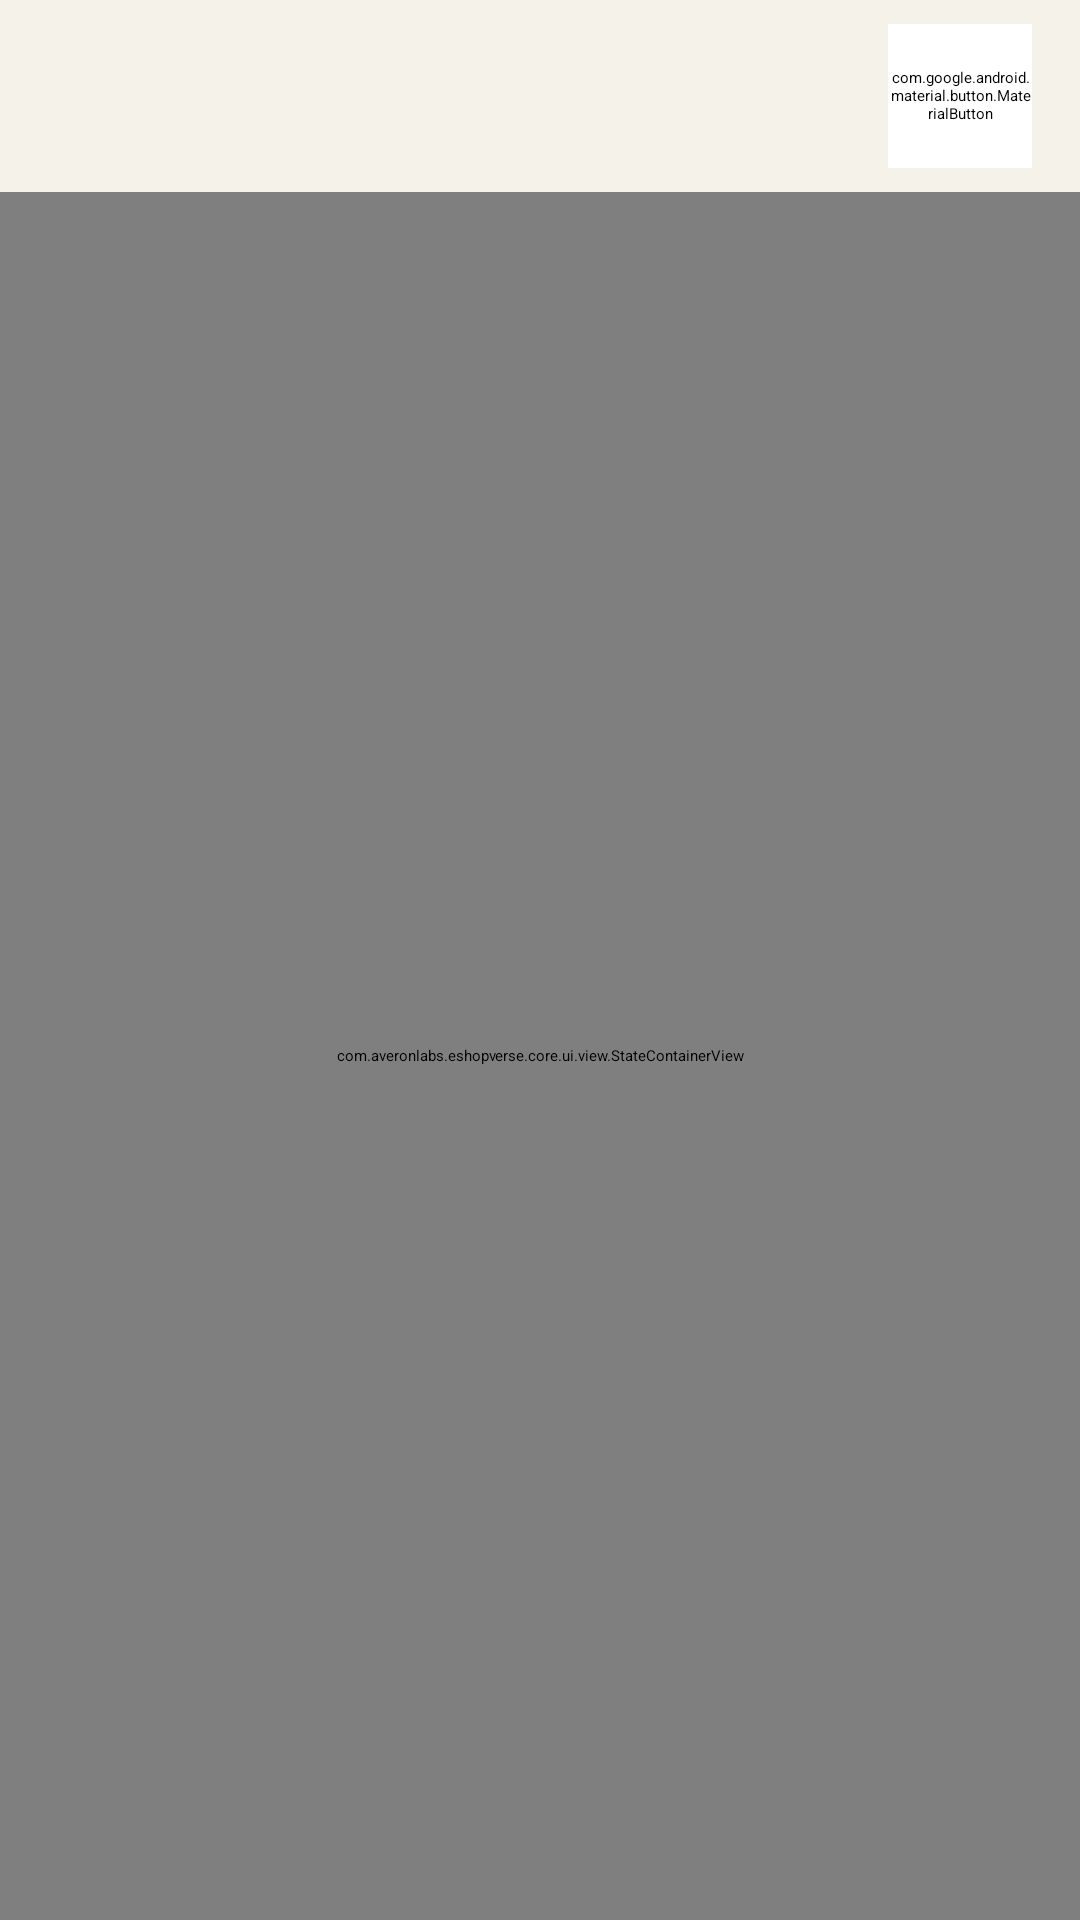

Android layout source for this screen:
<!-- AndroidManifest.xml: application theme Theme.EShopVerse -->
<!-- res/layout/fragment_category_products.xml -->
<?xml version="1.0" encoding="utf-8"?>
<LinearLayout xmlns:android="http://schemas.android.com/apk/res/android"
    xmlns:app="http://schemas.android.com/apk/res-auto"
    xmlns:tools="http://schemas.android.com/tools"
    android:layout_width="match_parent"
    android:layout_height="match_parent"
    android:orientation="vertical"
    android:background="@color/canvas_background">

    
    <LinearLayout
        android:layout_width="match_parent"
        android:layout_height="wrap_content"
        android:orientation="horizontal"
        android:gravity="center_vertical"
        android:paddingStart="@dimen/spacing_md"
        android:paddingEnd="@dimen/spacing_md"
        android:paddingTop="@dimen/spacing_sm"
        android:paddingBottom="@dimen/spacing_sm">

        <LinearLayout
            android:layout_width="0dp"
            android:layout_height="wrap_content"
            android:layout_weight="1"
            android:orientation="vertical">

            <com.google.android.material.textview.MaterialTextView
                android:id="@+id/tv_category_title"
                android:layout_width="match_parent"
                android:layout_height="wrap_content"
                android:textAppearance="@style/TextAppearance.EShopVerse.ComponentTitle"
                android:textColor="@color/text_primary_ink"
                tools:text="Footwear" />

            <com.google.android.material.textview.MaterialTextView
                android:id="@+id/tv_category_description"
                android:layout_width="match_parent"
                android:layout_height="wrap_content"
                android:layout_marginTop="@dimen/spacing_xs"
                android:maxLines="1"
                android:ellipsize="end"
                android:textAppearance="@style/TextAppearance.EShopVerse.Supporting"
                android:textColor="@color/text_secondary"
                android:visibility="gone"
                tools:text="Shoes, boots, and athletic footwear"
                tools:visibility="visible" />

        </LinearLayout>

        <com.google.android.material.button.MaterialButton
            android:id="@+id/btn_sort"
            style="@style/Widget.EShopVerse.Button.Icon"
            android:layout_width="48dp"
            android:layout_height="48dp"
            android:layout_marginStart="@dimen/spacing_sm"
            android:backgroundTint="@color/surface_white"
            android:contentDescription="@string/catalog_cd_sort_button"
            app:cornerRadius="@dimen/corner_pill"
            app:icon="@drawable/ic_sort"
            app:iconTint="@color/color_botanical_green"
            app:strokeColor="@color/border_hairline"
            app:strokeWidth="@dimen/stroke_hairline" />

    </LinearLayout>

    
    <com.averonlabs.eshopverse.core.ui.view.StateContainerView
        android:id="@+id/state_container"
        android:layout_width="match_parent"
        android:layout_height="0dp"
        android:layout_weight="1">

        <androidx.recyclerview.widget.RecyclerView
            android:id="@+id/rv_products"
            android:layout_width="match_parent"
            android:layout_height="match_parent"
            android:clipToPadding="false"
            android:paddingStart="@dimen/spacing_md_sm"
            android:paddingEnd="@dimen/spacing_md_sm"
            android:paddingTop="@dimen/spacing_xs"
            android:paddingBottom="100dp"
            tools:listitem="@layout/item_product_card" />

    </com.averonlabs.eshopverse.core.ui.view.StateContainerView>

</LinearLayout>
<!-- res/layout/item_product_card.xml (included above) -->
<?xml version="1.0" encoding="utf-8"?>
<com.google.android.material.card.MaterialCardView xmlns:android="http://schemas.android.com/apk/res/android"
    xmlns:app="http://schemas.android.com/apk/res-auto"
    xmlns:tools="http://schemas.android.com/tools"
    android:id="@+id/card_product"
    style="@style/Widget.EShopVerse.Card.Product"
    android:layout_width="match_parent"
    android:layout_height="wrap_content"
    android:layout_margin="6dp"
    android:clickable="true"
    android:focusable="true"
    android:foreground="?attr/selectableItemBackground"
    app:cardCornerRadius="@dimen/corner_card_pinterest"
    app:cardElevation="0dp"
    app:cardBackgroundColor="@color/surface_white"
    app:strokeColor="@color/border_hairline"
    app:strokeWidth="@dimen/stroke_hairline">

    <androidx.constraintlayout.widget.ConstraintLayout
        android:layout_width="match_parent"
        android:layout_height="wrap_content">

        <FrameLayout
            android:id="@+id/container_image"
            android:layout_width="0dp"
            android:layout_height="0dp"
            android:background="@color/color_soft_sage"
            app:layout_constraintDimensionRatio="1:1"
            app:layout_constraintEnd_toEndOf="parent"
            app:layout_constraintStart_toStartOf="parent"
            app:layout_constraintTop_toTopOf="parent">

            <ImageView
                android:id="@+id/iv_product_image"
                android:layout_width="match_parent"
                android:layout_height="match_parent"
                android:contentDescription="@null"
                android:scaleType="centerCrop"
                android:src="@drawable/ic_image_placeholder" />

            <com.averonlabs.eshopverse.core.ui.view.StatusBadgeView
                android:id="@+id/badge_out_of_stock"
                android:layout_width="wrap_content"
                android:layout_height="wrap_content"
                android:layout_gravity="top|start"
                android:layout_margin="@dimen/spacing_xs"
                android:visibility="gone"
                tools:visibility="visible" />

            <com.google.android.material.card.MaterialCardView
                android:id="@+id/btn_card_favorite"
                android:layout_width="36dp"
                android:layout_height="36dp"
                android:layout_gravity="top|end"
                android:layout_margin="8dp"
                android:clickable="true"
                android:focusable="true"
                android:contentDescription="@string/favorites_title"
                app:cardCornerRadius="18dp"
                app:cardElevation="2dp"
                app:strokeWidth="0dp"
                app:cardBackgroundColor="@color/surface_card_frosted">

                <ImageView
                    android:id="@+id/iv_card_favorite"
                    android:layout_width="20dp"
                    android:layout_height="20dp"
                    android:layout_gravity="center"
                    android:src="@drawable/ic_heart_outline"
                    android:contentDescription="@null" />

            </com.google.android.material.card.MaterialCardView>
        </FrameLayout>

        <LinearLayout
            android:id="@+id/container_text"
            android:layout_width="0dp"
            android:layout_height="wrap_content"
            android:orientation="vertical"
            android:paddingHorizontal="10dp"
            android:paddingTop="10dp"
            android:paddingBottom="12dp"
            app:layout_constraintBottom_toBottomOf="parent"
            app:layout_constraintEnd_toEndOf="parent"
            app:layout_constraintStart_toStartOf="parent"
            app:layout_constraintTop_toBottomOf="@id/container_image">

            <com.google.android.material.textview.MaterialTextView
                android:id="@+id/tv_product_name"
                android:layout_width="match_parent"
                android:layout_height="wrap_content"
                android:ellipsize="end"
                android:letterSpacing="-0.01"
                android:lineSpacingExtra="2dp"
                android:maxLines="2"
                android:minLines="2"
                android:textAppearance="?attr/textAppearanceBodyMedium"
                android:textColor="@color/color_ink"
                android:textStyle="bold"
                tools:text="Classic White Oxford Shirt" />

            <com.averonlabs.eshopverse.core.ui.view.PriceTextView
                android:id="@+id/tv_product_price"
                android:layout_width="wrap_content"
                android:layout_height="wrap_content"
                android:layout_marginTop="4dp"
                android:letterSpacing="0.01"
                android:textAppearance="?attr/textAppearanceTitleSmall"
                android:textColor="@color/color_botanical_green"
                android:textStyle="bold"
                tools:text="$45.99" />

        </LinearLayout>

    </androidx.constraintlayout.widget.ConstraintLayout>

</com.google.android.material.card.MaterialCardView>
<!-- resources referenced by this layout -->
<resources>
  <color name="border_hairline">#E4E0D7</color>
  <color name="canvas_background">#F5F2EA</color>
  <color name="color_botanical_green">#385740</color>
  <color name="color_ink">#212621</color>
  <color name="color_soft_sage">#E6EBE4</color>
  <color name="surface_card_frosted">#E6FFFFFF</color>
  <color name="surface_white">#FFFFFF</color>
  <color name="text_primary_ink">#212621</color>
  <color name="text_secondary">#6E7268</color>
  <dimen name="corner_card_pinterest">16dp</dimen>
  <dimen name="corner_pill">999dp</dimen>
  <dimen name="spacing_md">16dp</dimen>
  <dimen name="spacing_md_sm">12dp</dimen>
  <dimen name="spacing_sm">8dp</dimen>
  <dimen name="spacing_xs">4dp</dimen>
  <dimen name="stroke_hairline">1dp</dimen>
  <!-- drawable ic_heart_outline (drawable) -->
  <vector xmlns:android="http://schemas.android.com/apk/res/android"
      android:width="24dp"
      android:height="24dp"
      android:viewportWidth="24"
      android:viewportHeight="24">
    <path
        android:fillColor="@android:color/transparent"
        android:strokeColor="#757575"
        android:strokeWidth="2"
        android:strokeLineCap="round"
        android:strokeLineJoin="round"
        android:pathData="M12,21.35l-1.45,-1.32C5.4,15.36 2,12.28 2,8.5 2,5.42 4.42,3 7.5,3c1.74,0 3.41,0.81 4.5,2.09C13.09,3.81 14.76,3 16.5,3 19.58,3 22,5.42 22,8.5c0,3.78 -3.4,6.86 -8.55,11.54L12,21.35z"/>
  </vector>
  <!-- drawable ic_sort (drawable) -->
  <vector xmlns:android="http://schemas.android.com/apk/res/android"
      android:width="24dp"
      android:height="24dp"
      android:viewportWidth="24"
      android:viewportHeight="24">
      <path
          android:fillColor="@color/text_primary_ink"
          android:pathData="M3,18h6v-2H3v2zM3,6v2h18V6H3zm0,7h12v-2H3v2z" />
  </vector>
  <string name="catalog_cd_sort_button">Change sort order</string>
  <string name="favorites_title">My Favorites</string>
  <style name="TextAppearance.EShopVerse.ComponentTitle" parent="TextAppearance.Material3.TitleSmall">
          <item name="android:fontFamily">@font/lato_semibold</item>
          <item name="android:textSize">16sp</item>
          <item name="android:textColor">?attr/colorOnSurface</item>
      </style>
  <style name="TextAppearance.EShopVerse.Supporting" parent="TextAppearance.Material3.BodySmall">
          <item name="android:fontFamily">@font/lato_regular</item>
          <item name="android:textSize">12sp</item>
          <item name="android:textColor">?attr/colorOnSurfaceVariant</item>
      </style>
  <style name="Widget.EShopVerse.Button.Icon" parent="Widget.Material3.Button.IconButton">
          <item name="iconTint">?attr/colorOnSurface</item>
          <item name="android:minWidth">@dimen/touch_target_min</item>
          <item name="android:minHeight">@dimen/touch_target_min</item>
      </style>
  <style name="Widget.EShopVerse.Card.Product" parent="Widget.Material3.CardView.Elevated">
          <item name="shapeAppearance">@style/ShapeAppearance.EShopVerse.Card</item>
          <item name="cardElevation">@dimen/elevation_level_1</item>
          <item name="strokeWidth">1dp</item>
          <item name="strokeColor">@color/border_hairline</item>
          <item name="cardBackgroundColor">@color/surface_white</item>
      </style>
  <style name="Theme.EShopVerse" parent="Base.Theme.EShopVerse">
          <item name="android:windowLightStatusBar">false</item>
      </style>
  <dimen name="touch_target_min">48dp</dimen>
  <style name="ShapeAppearance.EShopVerse.Card" parent="">
          <item name="cornerFamily">rounded</item>
          <item name="cornerSize">@dimen/corner_card_pinterest</item>
      </style>
  <dimen name="elevation_level_1">1dp</dimen>
</resources>
